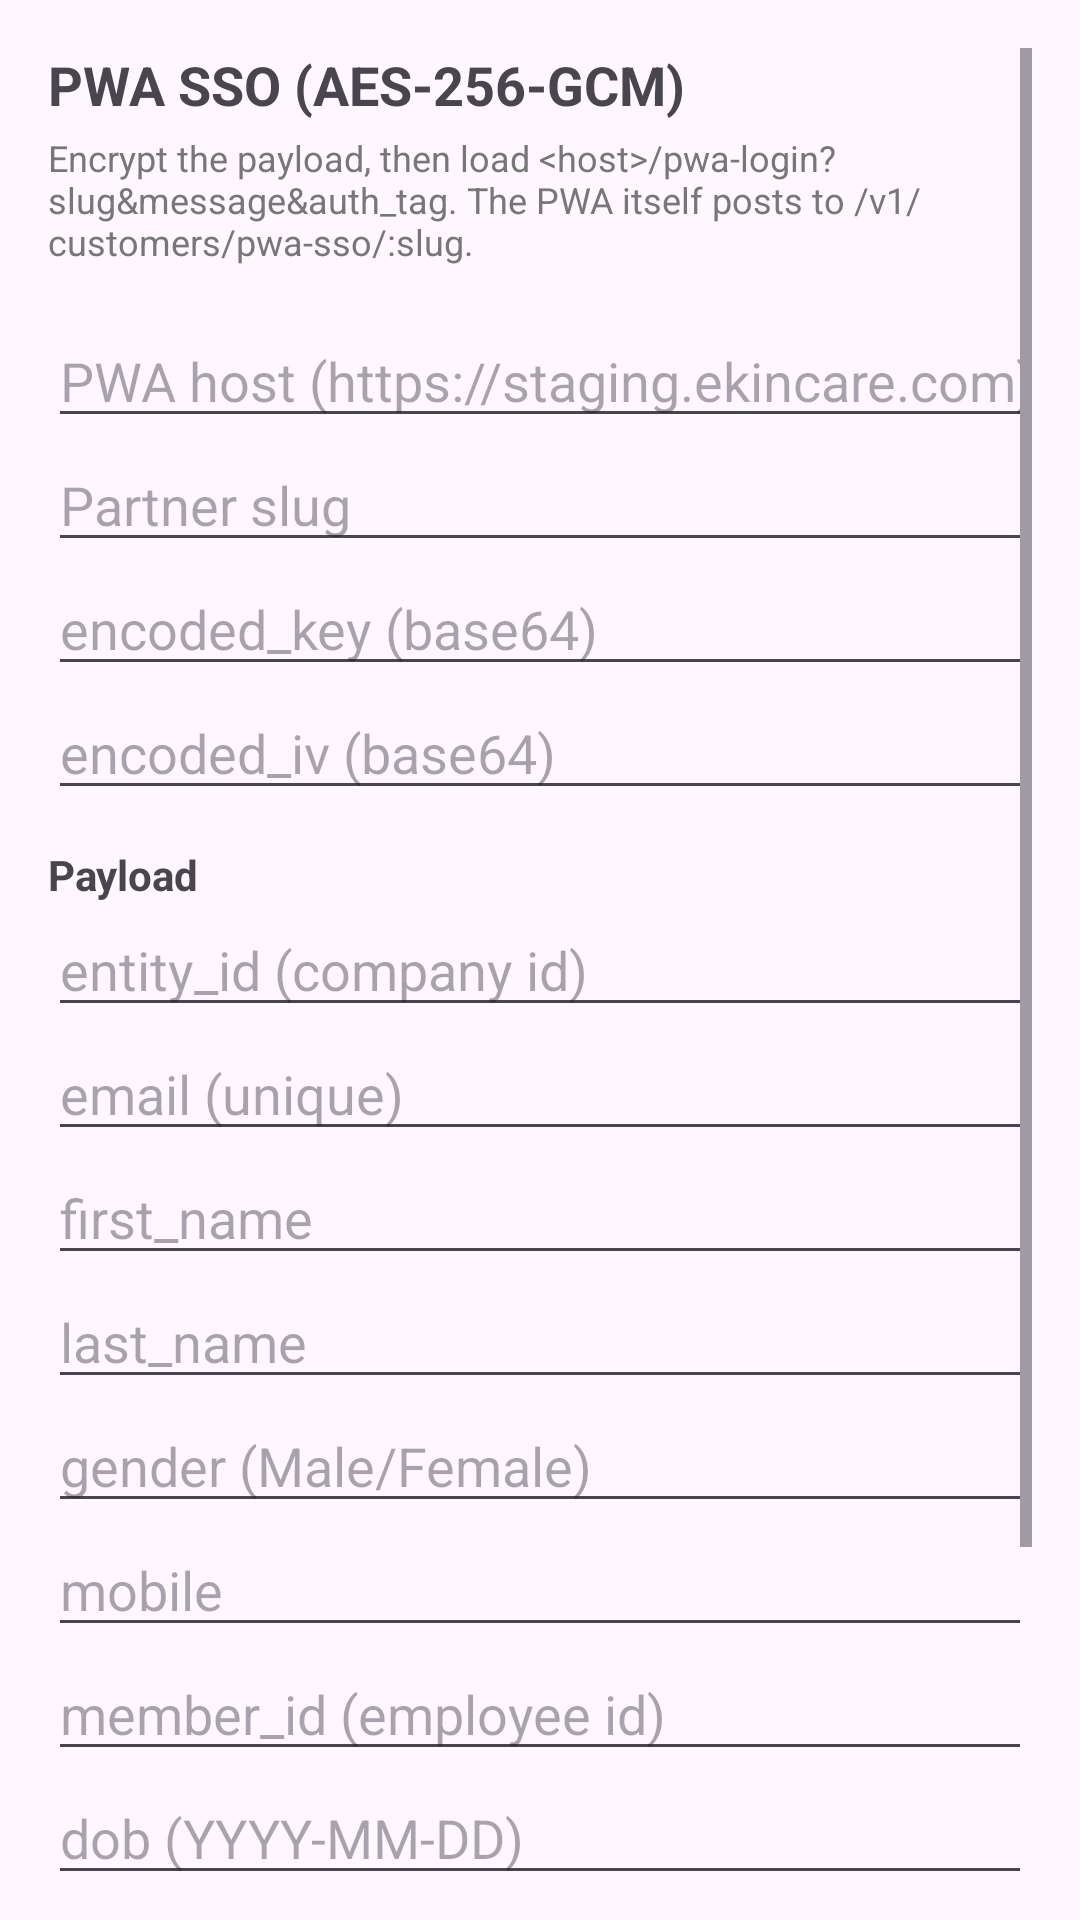

Here is an Android app screen rendered from its layout file. Give the layout XML and the strings, colors and styles it references.
<!-- AndroidManifest.xml: application theme Theme.DemoPartnerApp -->
<!-- res/layout/activity_pwa_sso.xml -->
<?xml version="1.0" encoding="utf-8"?>
<LinearLayout xmlns:android="http://schemas.android.com/apk/res/android"
    android:layout_width="match_parent"
    android:layout_height="match_parent"
    android:orientation="vertical">

    
    <ScrollView
        android:id="@+id/formScroll"
        android:layout_width="match_parent"
        android:layout_height="0dp"
        android:layout_weight="1"
        android:padding="16dp">

        <LinearLayout
            android:layout_width="match_parent"
            android:layout_height="wrap_content"
            android:orientation="vertical">

            <TextView
                android:layout_width="wrap_content"
                android:layout_height="wrap_content"
                android:text="PWA SSO (AES-256-GCM)"
                android:textSize="18sp"
                android:textStyle="bold"
                android:layout_marginBottom="4dp" />

            <TextView
                android:layout_width="wrap_content"
                android:layout_height="wrap_content"
                android:text="Encrypt the payload, then load &lt;host&gt;/pwa-login?slug&amp;message&amp;auth_tag. The PWA itself posts to /v1/customers/pwa-sso/:slug."
                android:textSize="12sp"
                android:textColor="#777777"
                android:layout_marginBottom="16dp" />

            <EditText android:id="@+id/etPwaHost" android:layout_width="match_parent" android:layout_height="wrap_content" android:hint="PWA host (https://staging.ekincare.com)" android:inputType="textUri" />
            <EditText android:id="@+id/etSlug" android:layout_width="match_parent" android:layout_height="wrap_content" android:hint="Partner slug" android:inputType="text" />
            <EditText android:id="@+id/etKey" android:layout_width="match_parent" android:layout_height="wrap_content" android:hint="encoded_key (base64)" android:inputType="text" />
            <EditText android:id="@+id/etIv" android:layout_width="match_parent" android:layout_height="wrap_content" android:hint="encoded_iv (base64)" android:inputType="text" />

            <TextView android:layout_width="wrap_content" android:layout_height="wrap_content" android:text="Payload" android:textStyle="bold" android:layout_marginTop="12dp" />

            <EditText android:id="@+id/etEntityId" android:layout_width="match_parent" android:layout_height="wrap_content" android:hint="entity_id (company id)" android:inputType="number" />
            <EditText android:id="@+id/etEmail" android:layout_width="match_parent" android:layout_height="wrap_content" android:hint="email (unique)" android:inputType="textEmailAddress" />
            <EditText android:id="@+id/etFirstName" android:layout_width="match_parent" android:layout_height="wrap_content" android:hint="first_name" android:inputType="textPersonName" />
            <EditText android:id="@+id/etLastName" android:layout_width="match_parent" android:layout_height="wrap_content" android:hint="last_name" android:inputType="textPersonName" />
            <EditText android:id="@+id/etGender" android:layout_width="match_parent" android:layout_height="wrap_content" android:hint="gender (Male/Female)" android:inputType="text" />
            <EditText android:id="@+id/etMobile" android:layout_width="match_parent" android:layout_height="wrap_content" android:hint="mobile" android:inputType="phone" />
            <EditText android:id="@+id/etMemberId" android:layout_width="match_parent" android:layout_height="wrap_content" android:hint="member_id (employee id)" android:inputType="text" />
            <EditText android:id="@+id/etDob" android:layout_width="match_parent" android:layout_height="wrap_content" android:hint="dob (YYYY-MM-DD)" android:inputType="text" />
            <EditText android:id="@+id/etDeeplink" android:layout_width="match_parent" android:layout_height="wrap_content" android:hint="deeplink (e.g. benefits)" android:inputType="text" />

            <com.google.android.material.button.MaterialButton
                android:id="@+id/btnLaunch"
                android:layout_width="match_parent"
                android:layout_height="wrap_content"
                android:layout_marginTop="20dp"
                android:padding="14dp"
                android:text="Launch PWA" />

            <TextView
                android:id="@+id/tvDebug"
                android:layout_width="match_parent"
                android:layout_height="wrap_content"
                android:layout_marginTop="16dp"
                android:textSize="11sp"
                android:fontFamily="monospace"
                android:textColor="#555555" />

        </LinearLayout>
    </ScrollView>

    
    <WebView
        android:id="@+id/webView"
        android:layout_width="match_parent"
        android:layout_height="match_parent"
        android:visibility="gone" />

</LinearLayout>
<!-- resources referenced by this layout -->
<resources>
  <style name="Theme.DemoPartnerApp" parent="Base.Theme.DemoPartnerApp" />
  <style name="Base.Theme.DemoPartnerApp" parent="Theme.Material3.DayNight.NoActionBar">
          
          
      </style>
</resources>
